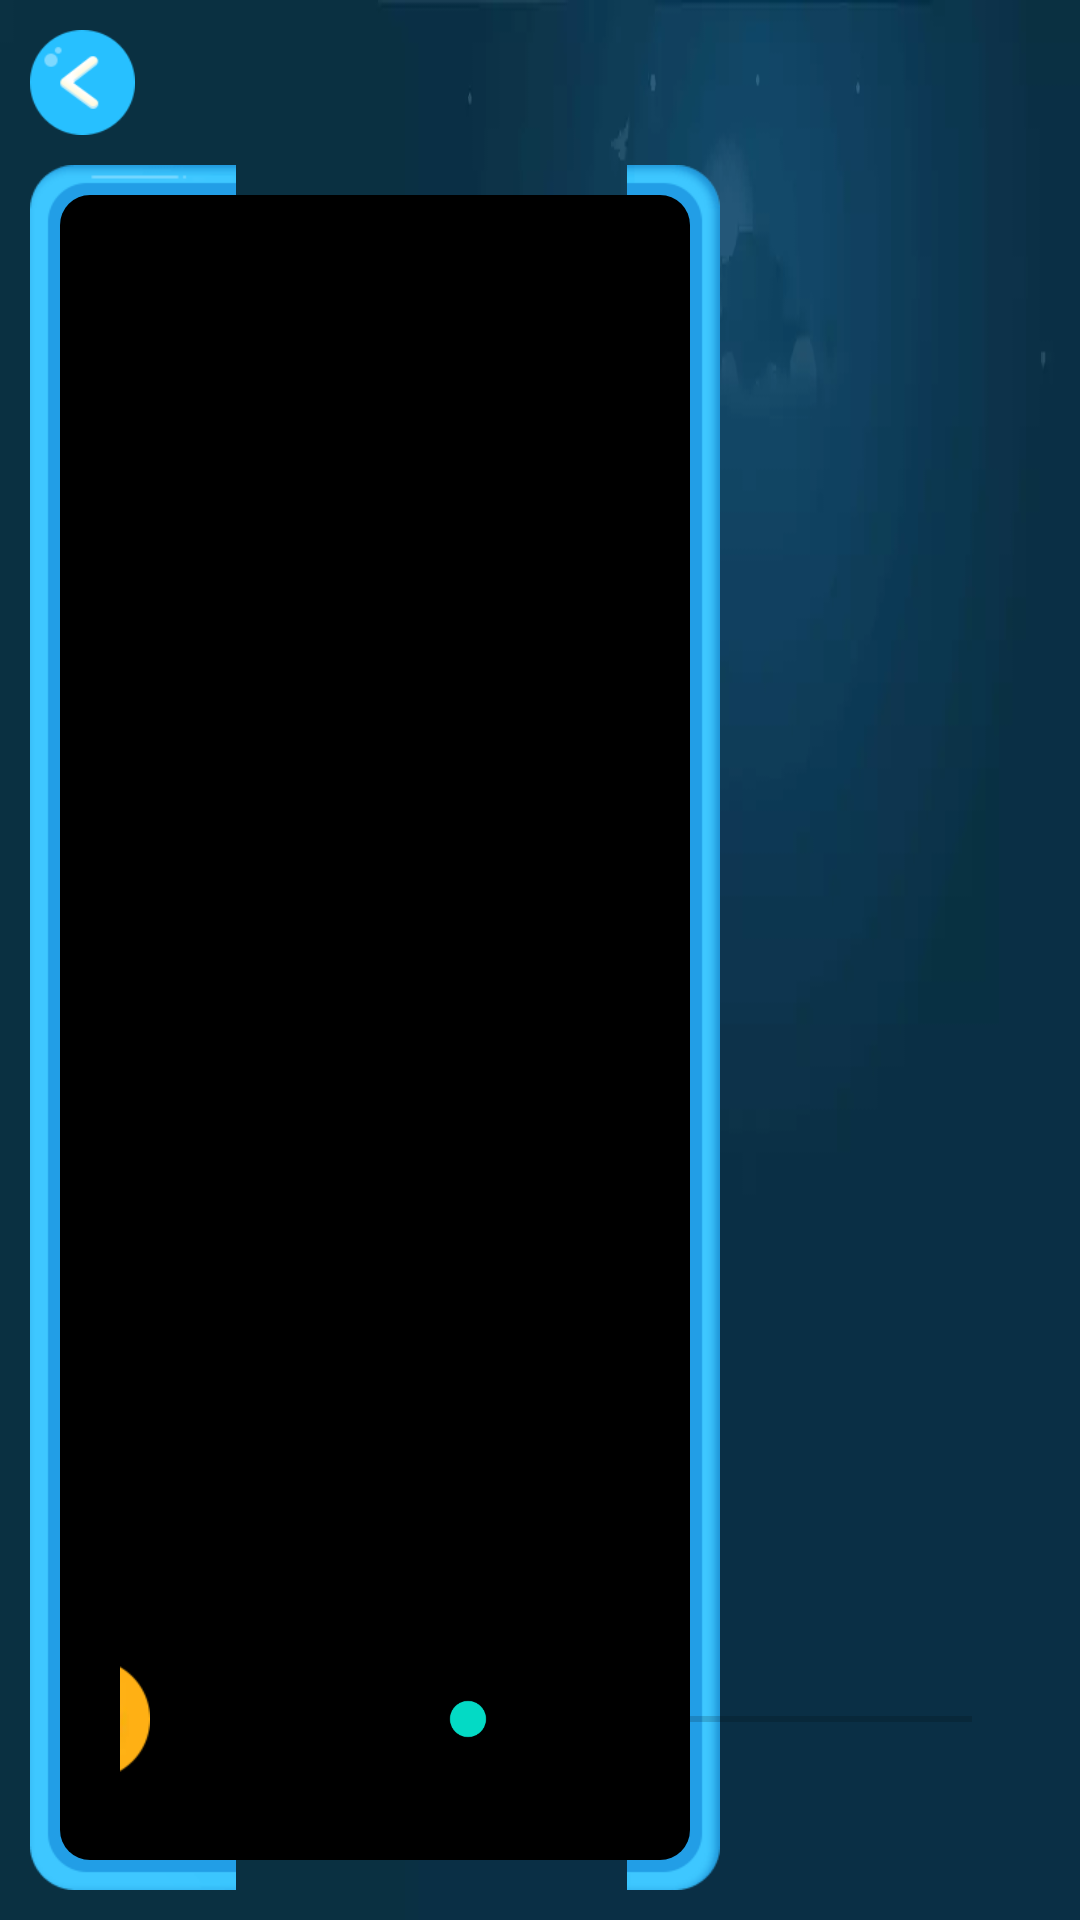

Layout XML and referenced resources for this Android screen:
<!-- AndroidManifest.xml: activity theme AppTheme.NoTitle_FullScreen -->
<!-- res/layout/activity_media.xml -->
<?xml version="1.0" encoding="utf-8"?>
<RelativeLayout xmlns:android="http://schemas.android.com/apk/res/android"
    android:layout_width="match_parent"
    android:layout_height="match_parent"
    android:background="@drawable/replaceable_drawable_video_player_bg"
    android:padding="10dp">

    <LinearLayout
        android:id="@+id/media_title"
        android:layout_width="match_parent"
        android:layout_height="wrap_content">

        <ImageView
            android:id="@+id/media_back"
            android:layout_width="35dp"
            android:layout_height="35dp"
            android:background="@drawable/replaceable_drawable_video_player_back" />

        <TextView
            android:id="@+id/media_title_text"
            android:layout_width="wrap_content"
            android:layout_height="wrap_content"
            android:layout_gravity="center"
            android:layout_marginLeft="30dp"
            android:textColor="#E4E1E1"
            android:textSize="20sp" />

    </LinearLayout>

    <RelativeLayout
        android:id="@+id/video_layout"
        android:layout_width="match_parent"
        android:layout_height="match_parent"
        android:layout_below="@+id/media_title"
        android:layout_toLeftOf="@+id/recycler_right_choose"
        android:layout_marginTop="10dp"
        android:background="@drawable/replaceable_drawable_video_player_panel_bg"
        android:padding="10dp">

        <ImageView
            android:layout_width="match_parent"
            android:layout_height="match_parent"
            android:background="@drawable/shape_corners" />

        <ImageView
            android:id="@+id/placeholder"
            android:layout_width="80dp"
            android:layout_height="80dp"
            android:layout_centerInParent="true"/>

        <TextureView
            android:id="@+id/texture_view_video"
            android:layout_width="match_parent"
            android:layout_height="match_parent"
            android:layout_centerInParent="true"
            android:layout_marginLeft="10dp"
            android:layout_marginRight="10dp"/>

    </RelativeLayout>

    <LinearLayout
        android:id="@+id/progress_video"
        android:layout_width="wrap_content"
        android:layout_height="wrap_content"
        android:layout_alignParentBottom="true"
        android:layout_marginLeft="30dp"
        android:layout_marginBottom="37dp"
        android:gravity="center">

        <ImageView
            android:id="@+id/btn_control"
            android:layout_width="40dp"
            android:layout_height="40dp"
            android:background="@drawable/replaceable_drawable_video_player_play" />

        <TextView
            android:id="@+id/time_move"
            android:layout_width="60dp"
            android:layout_height="wrap_content"
            android:gravity="center"
            android:textColor="#FFFFFF"/>

        <SeekBar
            android:id="@+id/seekBar_video"
            android:layout_width="200dp"
            android:layout_height="40dp"
            android:layout_marginLeft="30dp"/>

        <TextView
            android:id="@+id/time_all"
            android:layout_width="40dp"
            android:layout_height="wrap_content"
            android:textColor="#FFFFFF"/>

    </LinearLayout>


    <androidx.recyclerview.widget.RecyclerView
        android:id="@+id/recycler_right_choose"
        android:layout_width="110dp"
        android:layout_height="match_parent"
        android:layout_alignParentRight="true"
        android:layout_below="@+id/media_title"/>


</RelativeLayout>
<!-- resources referenced by this layout -->
<resources>
  <!-- drawable replaceable_drawable_video_player_back: png bitmap (drawable-xhdpi, 3614 bytes) -->
  <!-- drawable replaceable_drawable_video_player_bg: webp bitmap (drawable-xhdpi, 2726 bytes) -->
  <!-- drawable replaceable_drawable_video_player_play: webp bitmap (drawable-xhdpi, 944 bytes) -->
  <!-- drawable shape_corners (drawable) -->
  <?xml version="1.0" encoding="utf-8"?>
  <shape xmlns:android="http://schemas.android.com/apk/res/android"
      android:shape="rectangle">
  
  
      <solid
          android:color="#000000"/>
  
      <padding
          android:top="10dp"
          android:bottom="10dp"/>
  
      <corners
          android:radius="10dip"/>
  </shape>
  <style name="AppTheme.NoTitle_FullScreen">
          <item name="android:windowNoTitle">true</item>
          <item name="android:windowFullscreen">true</item>
      </style>
</resources>
